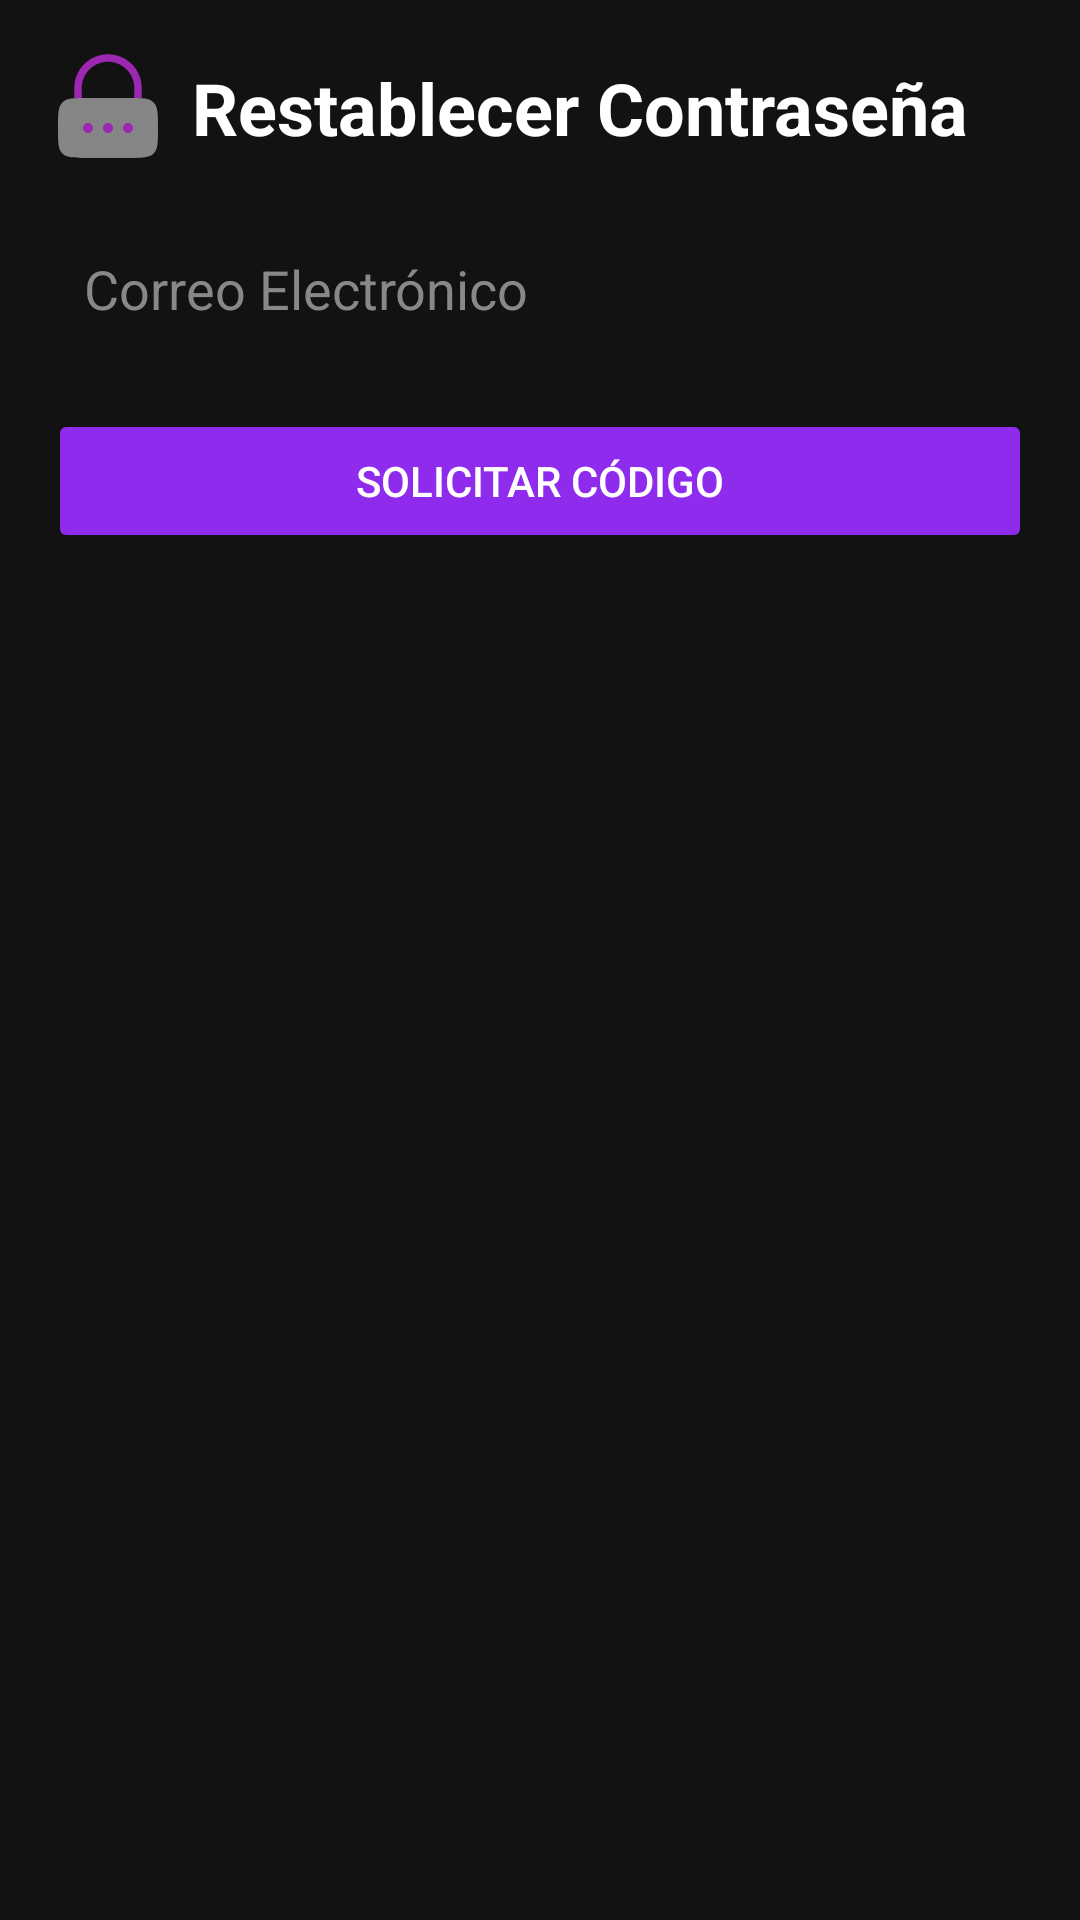

Here is an Android app screen rendered from its layout file. Give the layout XML and the strings, colors and styles it references.
<!-- AndroidManifest.xml: application theme Theme.LibreriaAPI -->
<!-- res/layout/activity_reset_password.xml -->
<?xml version="1.0" encoding="utf-8"?>
<FrameLayout xmlns:android="http://schemas.android.com/apk/res/android"
    xmlns:app="http://schemas.android.com/apk/res-auto"
    xmlns:tools="http://schemas.android.com/tools"
    android:layout_width="match_parent"
    android:layout_height="match_parent"
    android:background="#121212"
    tools:context=".ResetPasswordActivity">

    <ScrollView
        android:layout_width="match_parent"
        android:layout_height="match_parent"
        android:padding="16dp">

        <LinearLayout
            android:layout_width="match_parent"
            android:layout_height="wrap_content"
            android:orientation="vertical">

            
            <LinearLayout
                android:layout_width="match_parent"
                android:layout_height="wrap_content"
                android:orientation="horizontal"
                android:gravity="center_vertical"
                android:layout_marginBottom="16dp">

                <ImageView
                    android:id="@+id/icono_reset_password"
                    android:layout_width="40dp"
                    android:layout_height="40dp"
                    android:layout_marginEnd="8dp"
                    android:contentDescription="Icono de Restablecimiento de Contraseña"
                    android:src="@drawable/ic_reset_password" />

                <TextView
                    android:id="@+id/tv_titulo_reset_password"
                    android:layout_width="wrap_content"
                    android:layout_height="wrap_content"
                    android:text="Restablecer Contraseña"
                    android:textColor="@android:color/white"
                    android:textSize="24sp"
                    android:textStyle="bold" />
            </LinearLayout>

            <ProgressBar
                android:id="@+id/progressBar"
                android:layout_width="match_parent"
                android:layout_height="wrap_content"
                android:visibility="gone"
                android:indeterminateTint="@color/purple_500"
                android:layout_marginBottom="16dp" />

            
            <EditText
                android:id="@+id/emailInput"
                android:layout_width="match_parent"
                android:layout_height="wrap_content"
                android:hint="Correo Electrónico"
                android:inputType="textEmailAddress"
                android:background="@drawable/edit_text_background"
                android:textColor="#FFFFFF"
                android:textColorHint="#888888"
                android:padding="12dp"
                android:layout_marginBottom="16dp" />

            
            <EditText
                android:id="@+id/resetCodeInput"
                android:layout_width="match_parent"
                android:layout_height="wrap_content"
                android:hint="Código de Restablecimiento"
                android:inputType="text"
                android:background="@drawable/edit_text_background"
                android:textColor="#FFFFFF"
                android:textColorHint="#888888"
                android:padding="12dp"
                android:layout_marginBottom="16dp"
                android:visibility="gone" />

            
            <EditText
                android:id="@+id/newPasswordInput"
                android:layout_width="match_parent"
                android:layout_height="wrap_content"
                android:hint="Nueva Contraseña"
                android:inputType="textPassword"
                android:background="@drawable/edit_text_background"
                android:textColor="#FFFFFF"
                android:textColorHint="#888888"
                android:padding="12dp"
                android:layout_marginBottom="16dp"
                android:visibility="gone" />

            
            <Button
                android:id="@+id/requestCodeButton"
                android:layout_width="match_parent"
                android:layout_height="wrap_content"
                android:text="Solicitar Código"
                android:enabled="false"
                android:layout_marginBottom="16dp"
                android:backgroundTint="#8F2BED"
                android:textColor="#FFFFFF" />

            
            <Button
                android:id="@+id/resetPasswordButton"
                android:layout_width="match_parent"
                android:layout_height="wrap_content"
                android:text="Restablecer Contraseña"
                android:visibility="gone"
                android:backgroundTint="#8F2BED"
                android:textColor="#FFFFFF" />

        </LinearLayout>
    </ScrollView>
</FrameLayout>
<!-- resources referenced by this layout -->
<resources>
  <color name="purple_500">#8A2BE2</color>
  <!-- drawable ic_reset_password (drawable) -->
  <vector xmlns:android="http://schemas.android.com/apk/res/android"
      android:width="800dp"
      android:height="800dp"
      android:viewportWidth="24"
      android:viewportHeight="24">
    <path
        android:pathData="M2,16C2,13.172 2,11.757 2.879,10.879C3.757,10 5.172,10 8,10H16C18.828,10 20.243,10 21.121,10.879C22,11.757 22,13.172 22,16C22,18.828 22,20.243 21.121,21.121C20.243,22 18.828,22 16,22H8C5.172,22 3.757,22 2.879,21.121C2,20.243 2,18.828 2,16Z"
        android:strokeAlpha="0.5"
        android:fillColor="#FAFAFA"
        android:fillAlpha="0.5"/>
    <path
        android:pathData="M8,17C8.552,17 9,16.552 9,16C9,15.448 8.552,15 8,15C7.448,15 7,15.448 7,16C7,16.552 7.448,17 8,17Z"
        android:fillColor="#9C27B0"/>
    <path
        android:pathData="M12,17C12.552,17 13,16.552 13,16C13,15.448 12.552,15 12,15C11.448,15 11,15.448 11,16C11,16.552 11.448,17 12,17Z"
        android:fillColor="#9C27B0"/>
    <path
        android:pathData="M17,16C17,16.552 16.552,17 16,17C15.448,17 15,16.552 15,16C15,15.448 15.448,15 16,15C16.552,15 17,15.448 17,16Z"
        android:fillColor="#9C27B0"/>
    <path
        android:pathData="M6.75,8C6.75,5.101 9.101,2.75 12,2.75C14.899,2.75 17.25,5.101 17.25,8V10.004C17.817,10.009 18.313,10.022 18.75,10.055V8C18.75,4.272 15.728,1.25 12,1.25C8.272,1.25 5.25,4.272 5.25,8V10.055C5.687,10.022 6.183,10.009 6.75,10.004V8Z"
        android:fillColor="#9C27B0"/>
  </vector>
  <style name="Theme.LibreriaAPI" parent="Base.Theme.LibreriaAPI" />
  <style name="Base.Theme.LibreriaAPI" parent="Theme.Material3.DayNight.NoActionBar">
          
  
      </style>
</resources>
